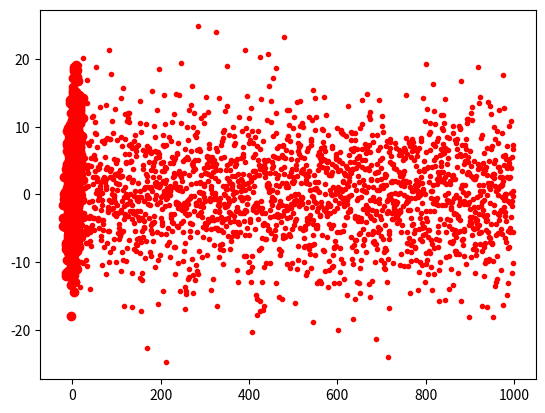

This chart was generated by the following Python code:
#%% import modules
import numpy as np
import matplotlib.pylab as plt
from numpy.random import default_rng

#%%
'''
purpose     : obtain data with zero mean
data    (in): data to be offset
c_data (out): data with zero mean
'''
def center_data(data):
    data_mean = np.mean(data, axis = 0)
    c_data = data - data_mean 
    
    return c_data

'''
purpose     : estimate covariance matrix
data    (in): data distribution
cov    (out): covariance matrix of input data distribution
'''
def est_cov(data):
    offset_data = center_data(data)   
    
    rs, cs = data.shape
    cov = np.zeros((cs, cs))

    for x in offset_data:
        cov += np.outer(x, x)
    cov = cov/rs    
    
    return cov

'''
purpose      : estimate eigen values and eigen vectors
cov      (in): covariance matrix
eig_vec (out): matrix of eigen vectors
eig_val (out): eigen values
'''
def est_eig(cov):
    eig_vec, eig_val, _ = np.linalg.svd(cov)

    return eig_vec, eig_val

'''
purpose: sort the column vector of eig_vec based on magnitude of eig_val
eig_vec    (in): matrix of eigen vectors
eig_val    (in): eig values
s_eig_vec (out): sorted matrix of eigen vectors based on 
magnitude of eigen values
s_ind     (out): sorted column index of eig_vec
'''
def sort_eig_vec(eig_vec, eig_val):
    
    s_ind = np.argsort(-eig_val)
    s_eig_vec = eig_vec[:,s_ind]
    
    return s_eig_vec, s_ind

'''
purpose: reduce dimension of data 
data         (in): data to be transformed
k            (in): number of features to be extracted
reduced_data(out): data after dimension reduction
'''
def transform_data(data, k):
    cov = est_cov(data)
    eig_vec, eig_val = est_eig(cov)
    s_eig_vec, s_ind = sort_eig_vec(eig_vec, eig_val)
    reduced_data = center_data(data).dot(s_eig_vec[:,0:k])
    
    return reduced_data

'''
purpose: sampling data from gaussian distribution
mu   (in): mean of gaussian distribution
cov  (in): covariance matrix of multi-variate gaussian distribution
data(out): sampling data from gaussian distribution
'''
def gaussian_sample_data(mu, cov, N = 1000):
    #initialize random number generator
    rng = default_rng()
    #sampling data based on data distribution 
    data = rng.multivariate_normal(mu, cov, size = N)

    return data

#%%
#purpose: sampling data from multi-gaussian distribution

#define center of gaussian
mu = np.array([2, 2])

#define covariance matrix

#eig values affects the spread of data along axis i
eig_val1 = np.sqrt(5)
eig_val2 = np.sqrt(1)

#eig vectors represents the orientation of data distribution
dir1 = np.array([5,  2])
dir2 = np.array([2, -5])

cov = eig_val1*np.outer(dir1, dir1) + \
      eig_val2*np.outer(dir2, dir2)

#sampling data
data = gaussian_sample_data(mu, cov, 1000)
print(data.shape)

plt.scatter(data[:,0], data[:,1], c = 'r')
plt.show()

#%%
#purpose: reduce features
#define the number of features to be extracted
#k <= data.shape[1]
k = 2
reduced_data = transform_data(data, k)
print("shape of reduced data: {}".format(reduced_data.shape))

#%%
#purpose: plot data
plt.plot(reduced_data, '.r')
plt.show()
